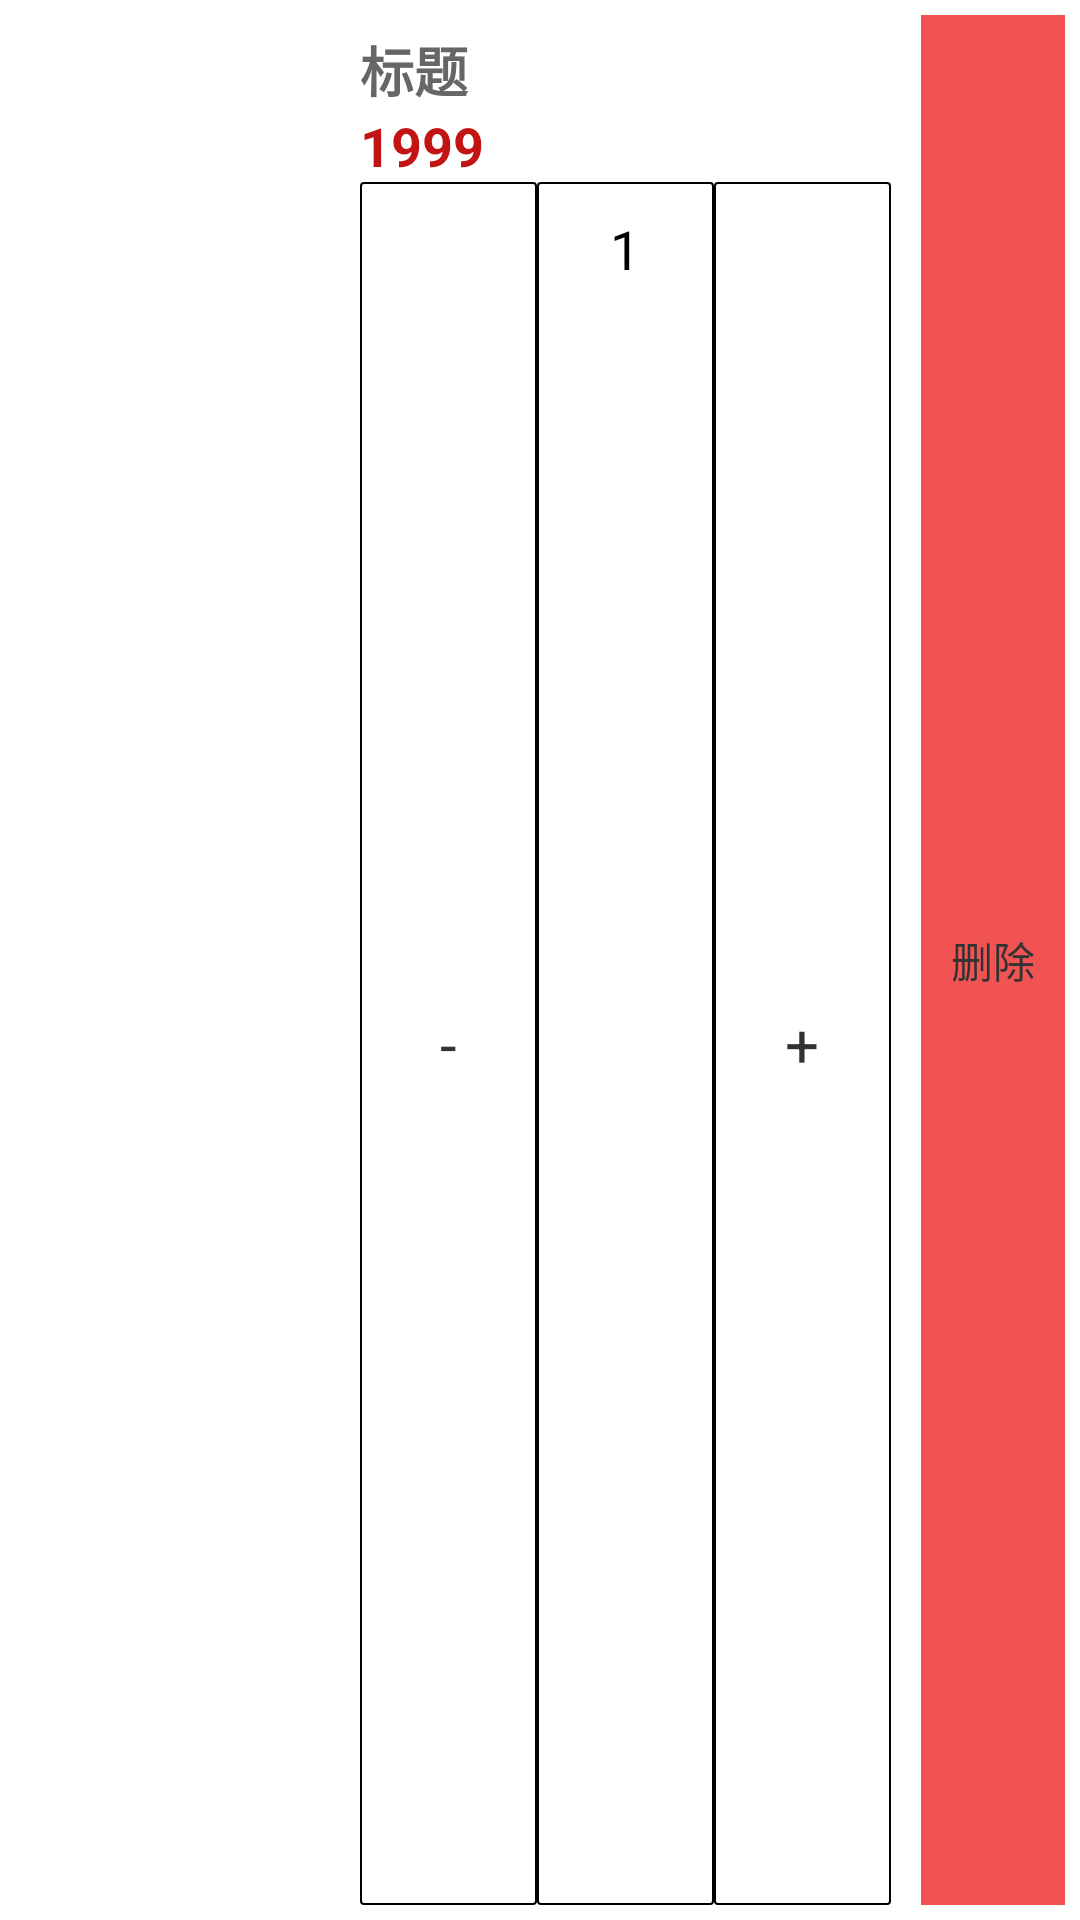

Reconstruct the res/layout file that produces this screen, plus the resources it refers to.
<!-- AndroidManifest.xml: application theme AppTheme -->
<!-- res/layout/view_cart_shopinfo_item.xml -->
<?xml version="1.0" encoding="utf-8"?>
<LinearLayout xmlns:android="http://schemas.android.com/apk/res/android"
              android:layout_width="fill_parent"
              android:layout_height="wrap_content"
              android:orientation="horizontal"
              android:padding="5.0dip"
              android:background="@color/white"
        >

    <RelativeLayout
            android:layout_width="100.0dip"
            android:layout_height="100.0dip"
            >

        <ImageView
                android:id="@+id/iv_cart_item_image"
                android:layout_width="fill_parent"
                android:layout_height="fill_parent"
                android:background="@drawable/border_80"
                android:scaleType="fitXY"
                />
    </RelativeLayout>

    <RelativeLayout
            android:layout_width="0dp"
            android:layout_height="match_parent"
            android:layout_weight="1"
            android:layout_marginLeft="15.0dip"
            android:layout_marginRight="10.0dip"
            >

        
        <TextView
                android:id="@+id/tv_cart_item_hide_id"
                android:layout_width="wrap_content"
                android:layout_height="wrap_content"
                android:visibility="gone"
                />

        <TextView
                android:id="@+id/tv_cart_item_title"
                style="@style/style_15_666666_BOLD"
                android:layout_width="fill_parent"
                android:layout_height="wrap_content"
                android:layout_marginTop="5dp"
                android:ellipsize="end"
                android:lines="1"
                android:textSize="18sp"
                android:text="标题"
                />

        <TextView
                android:id="@+id/tv_cart_item_price"
                style="@style/style_15_C21513_BOLD"
                android:layout_width="wrap_content"
                android:layout_height="wrap_content"
                android:layout_below="@id/tv_cart_item_title"
                android:textSize="18sp"
                android:text="1999"
                />

        <LinearLayout
                android:layout_width="fill_parent"
                android:layout_height="fill_parent"
                android:layout_alignParentBottom="true"
                android:layout_below="@id/tv_cart_item_price"
                >

            <TextView
                    android:id="@+id/tv_cart_cut_num"
                    android:layout_width="fill_parent"
                    android:layout_height="fill_parent"
                    android:layout_weight="1"
                    android:gravity="center"
                    android:textSize="20sp"
                    android:background="@drawable/cart_text_border"
                    android:text="-"
                    />

            <EditText
                    android:id="@+id/et_cart_product_num"
                    android:layout_width="fill_parent"
                    android:layout_height="fill_parent"
                    android:layout_weight="1"
                    android:inputType="textNoSuggestions"
                    android:gravity="center_horizontal"
                    android:background="@drawable/cart_text_border"
                    android:focusable="false"
                    android:text="1"
                    />

            <TextView
                    android:id="@+id/tv_cart_add_num"
                    android:layout_width="fill_parent"
                    android:layout_height="fill_parent"
                    android:layout_weight="1"
                    android:gravity="center"
                    android:textSize="20sp"
                    android:background="@drawable/cart_text_border"
                    android:text="+"
                    />
        </LinearLayout>
    </RelativeLayout>

    <TextView
            android:id="@+id/tv_cart_item_del"
            android:layout_width="wrap_content"
            android:layout_height="fill_parent"
            android:gravity="center"
            android:padding="10dp"
            android:text="删除"
            android:background="@drawable/add_cart_bg"
            />

</LinearLayout>
<!-- resources referenced by this layout -->
<resources>
  <color name="white">#fff</color>
  <!-- drawable add_cart_bg (drawable) -->
  <?xml version="1.0" encoding="utf-8"?>
  <selector xmlns:android="http://schemas.android.com/apk/res/android">
      <item android:state_pressed="true">
          <shape android:shape="rectangle">
              <solid android:color="#A83A3A"/>
          </shape>
      </item>
      <item>
          <shape android:shape="rectangle">
              <solid android:color="#F15353"/>
          </shape>
      </item>
  </selector>
  <!-- drawable cart_text_border (drawable) -->
  <?xml version="1.0" encoding="utf-8"?>
  <shape xmlns:android="http://schemas.android.com/apk/res/android" >
      
      <solid android:color="@android:color/white" />
      
      <stroke
              android:width="0.5dp"
              android:color="@android:color/black" />
      
      <corners android:radius="1dp" />
      
      <padding
              android:bottom="10dp"
              android:left="10dp"
              android:right="10dp"
              android:top="10dp" />
  
  </shape>
  <style name="style_15_666666_BOLD">
          <item name="android:textSize">15.0sp</item>
          <item name="android:textStyle">bold</item>
          <item name="android:textColor">#ff666666</item>
      </style>
  <style name="style_15_C21513_BOLD">
          <item name="android:textSize">15.0sp</item>
          <item name="android:textStyle">bold</item>
          <item name="android:textColor">#ffc21513</item>
      </style>
  <style name="AppTheme" parent="android:Theme.Holo.Light.DarkActionBar">
          <item name="android:windowNoTitle">true</item>
  
          <item name="android:actionBarStyle">@style/MyActionBarStyle</item>
          <item name="android:windowBackground">@color/transient_bg</item>
          <item name="android:windowTranslucentStatus">true</item>
      </style>
  <style name="MyActionBarStyle" parent="@android:style/Widget.Holo.Light.ActionBar.Solid.Inverse">
          <item name="android:background">@color/transient_bg</item>
      </style>
  <color name="transient_bg">#212121</color>
</resources>
